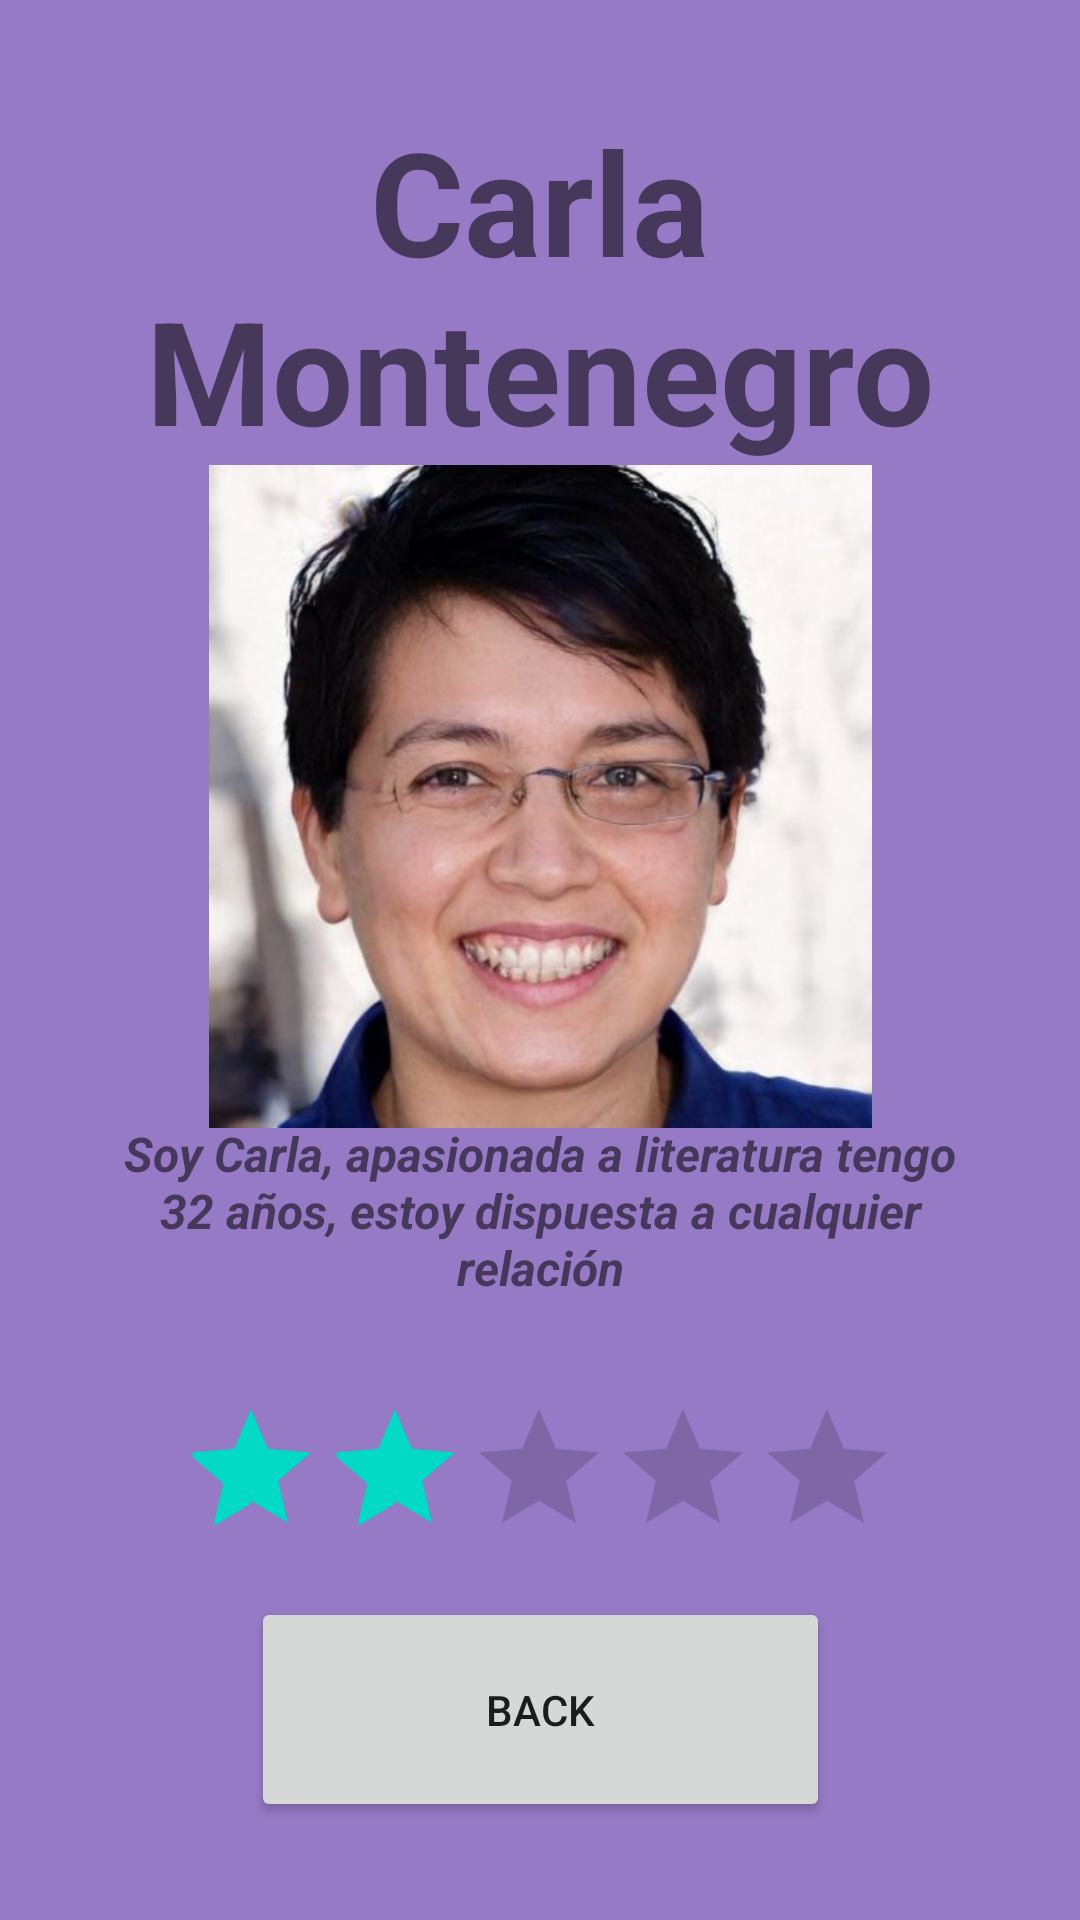

Here is an Android app screen rendered from its layout file. Give the layout XML and the strings, colors and styles it references.
<!-- AndroidManifest.xml: application theme Theme.FriendsR_App -->
<!-- res/layout/activity_persona1.xml -->
<?xml version="1.0" encoding="utf-8"?>
<androidx.constraintlayout.widget.ConstraintLayout xmlns:android="http://schemas.android.com/apk/res/android"
    xmlns:app="http://schemas.android.com/apk/res-auto"
    xmlns:tools="http://schemas.android.com/tools"
    android:layout_width="match_parent"
    android:layout_height="match_parent"
    android:background="#967AC6"
    tools:context=".Persona1">

    <TextView
        android:id="@+id/textView7"
        android:layout_width="300dp"
        android:layout_height="122dp"
        android:text="Carla Montenegro"
        android:textAlignment="center"
        android:textSize="48sp"
        android:textStyle="bold"
        app:layout_constraintBottom_toBottomOf="parent"
        app:layout_constraintEnd_toEndOf="parent"
        app:layout_constraintHorizontal_bias="0.494"
        app:layout_constraintStart_toStartOf="parent"
        app:layout_constraintTop_toTopOf="parent"
        app:layout_constraintVertical_bias="0.067" />

    <ImageView
        android:id="@+id/imageView"
        android:layout_width="221dp"
        android:layout_height="222dp"
        app:layout_constraintBottom_toBottomOf="parent"
        app:layout_constraintEnd_toEndOf="parent"
        app:layout_constraintStart_toStartOf="parent"
        app:layout_constraintTop_toTopOf="parent"
        app:layout_constraintVertical_bias="0.369"
        app:srcCompat="@drawable/img" />

    <RatingBar
        android:id="@+id/ratingBar"
        android:layout_width="wrap_content"
        android:layout_height="wrap_content"
        android:numStars="5"
        android:rating="2.0"
        android:stepSize="1.0"
        app:layout_constraintBottom_toBottomOf="parent"
        app:layout_constraintEnd_toEndOf="parent"
        app:layout_constraintHorizontal_bias="0.497"
        app:layout_constraintStart_toStartOf="parent"
        app:layout_constraintTop_toTopOf="parent"
        app:layout_constraintVertical_bias="0.799"
        tools:ignore="MissingConstraints" />

    <Button
        android:id="@+id/back1"
        android:layout_width="193dp"
        android:layout_height="75dp"
        android:text="BACK"
        app:layout_constraintBottom_toBottomOf="parent"
        app:layout_constraintEnd_toEndOf="parent"
        app:layout_constraintStart_toStartOf="parent"
        app:layout_constraintTop_toTopOf="parent"
        app:layout_constraintVertical_bias="0.942"
        tools:ignore="MissingConstraints" />

    <TextView
        android:id="@+id/textView9"
        android:layout_width="281dp"
        android:layout_height="88dp"
        android:text="Soy Carla, apasionada a literatura tengo 32 años, estoy dispuesta a cualquier relación"
        android:textAlignment="center"
        android:textSize="16sp"
        android:textStyle="bold|italic"
        app:layout_constraintBottom_toBottomOf="parent"
        app:layout_constraintEnd_toEndOf="parent"
        app:layout_constraintStart_toStartOf="parent"
        app:layout_constraintTop_toTopOf="parent"
        app:layout_constraintVertical_bias="0.677" />
</androidx.constraintlayout.widget.ConstraintLayout>
<!-- resources referenced by this layout -->
<resources>
  <!-- drawable img: png bitmap (drawable-v24, 340091 bytes) -->
  <style name="Theme.FriendsR_App" parent="Theme.MaterialComponents.DayNight.DarkActionBar">
          
          <item name="colorPrimary">@color/purple_500</item>
          <item name="colorPrimaryVariant">@color/purple_700</item>
          <item name="colorOnPrimary">@color/white</item>
          
          <item name="colorSecondary">@color/teal_200</item>
          <item name="colorSecondaryVariant">@color/teal_700</item>
          <item name="colorOnSecondary">@color/black</item>
          
          <item name="android:statusBarColor" tools:targetApi="l">?attr/colorPrimaryVariant</item>
          
      </style>
  <!-- not gathered from this repository: default colours our renderer supplied (Android Studio template values) -->
  <color name="purple_500">#FF6200EE</color>
  <color name="purple_700">#FF3700B3</color>
  <color name="teal_200">#FF03DAC5</color>
  <color name="teal_700">#FF018786</color>
  <color name="black">#FF000000</color>
  <color name="white">#FFFFFFFF</color>
</resources>
